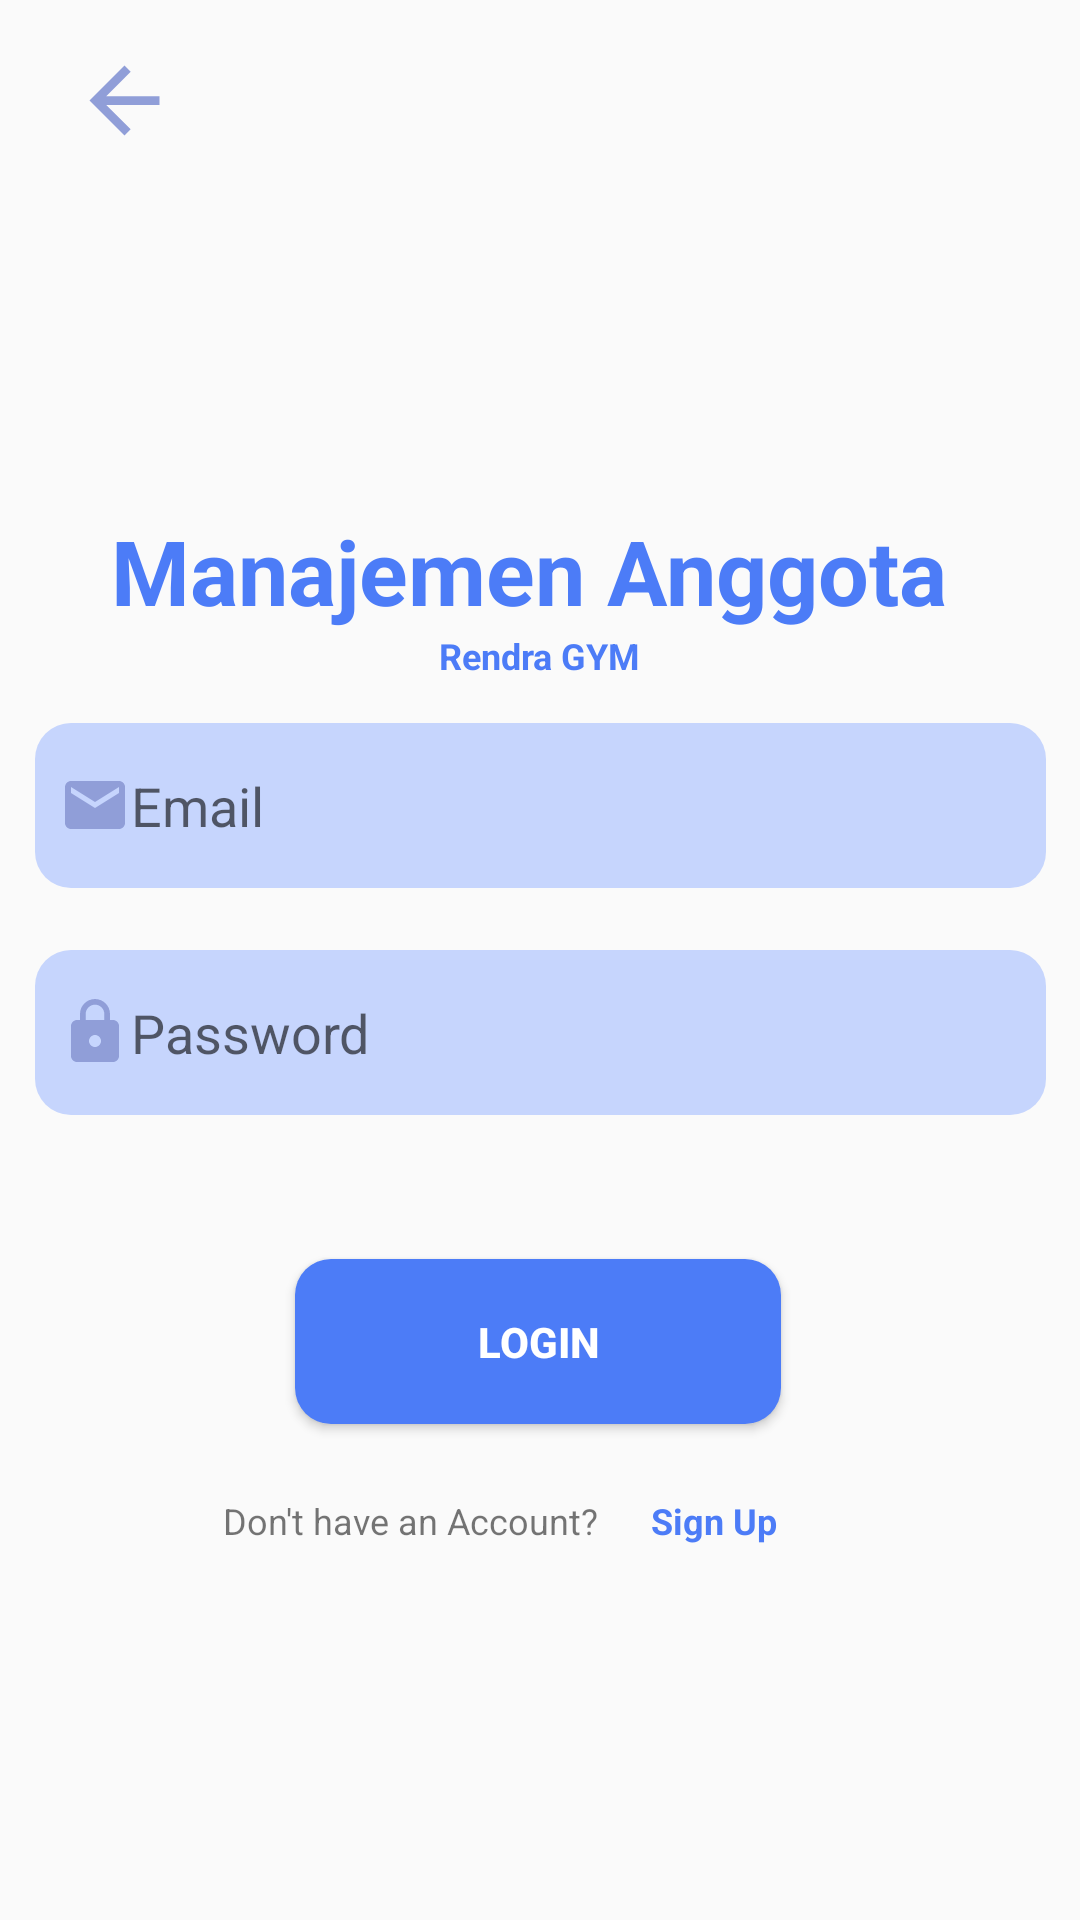

Here is an Android app screen rendered from its layout file. Give the layout XML and the strings, colors and styles it references.
<!-- AndroidManifest.xml: application theme Theme.UAP -->
<!-- res/layout/activity_login.xml -->
<?xml version="1.0" encoding="utf-8"?>
<androidx.constraintlayout.widget.ConstraintLayout xmlns:android="http://schemas.android.com/apk/res/android"
    xmlns:app="http://schemas.android.com/apk/res-auto"
    xmlns:tools="http://schemas.android.com/tools"
    android:layout_width="match_parent"
    android:layout_height="match_parent"
    tools:context=".MainActivity">

    <TextView
        android:id="@+id/textView"
        android:layout_width="wrap_content"
        android:layout_height="wrap_content"
        android:text="Rendra GYM"
        android:textColor="#4c7cf7"
        android:textSize="12sp"
        android:textStyle="bold"
        app:layout_constraintEnd_toStartOf="@+id/guideline6"
        app:layout_constraintStart_toStartOf="@+id/guideline5"
        app:layout_constraintTop_toBottomOf="@+id/textView4" />

    <TextView
        android:id="@+id/textView4"
        android:layout_width="wrap_content"
        android:layout_height="wrap_content"
        android:layout_marginTop="170dp"
        android:text="Manajemen Anggota "
        android:textAppearance="@style/TextAppearance.AppCompat.Body1"
        android:textColor="#4c7cf7"
        android:textSize="30sp"
        android:textStyle="bold"
        android:typeface="normal"
        app:layout_constraintEnd_toStartOf="@+id/guideline6"
        app:layout_constraintHorizontal_bias="0.497"
        app:layout_constraintStart_toStartOf="@+id/guideline5"
        app:layout_constraintTop_toTopOf="parent" />

    <androidx.constraintlayout.widget.Guideline
        android:id="@+id/guideline4"
        android:layout_width="wrap_content"
        android:layout_height="wrap_content"
        android:orientation="horizontal"
        app:layout_constraintGuide_percent="0.47" />

    <EditText
        android:id="@+id/txEmail"
        android:layout_width="337dp"
        android:layout_height="55dp"
        android:layout_marginBottom="4dp"
        android:background="@drawable/text_field"
        android:drawableLeft="@drawable/ic_baseline_email_24"
        android:ems="10"
        android:hint="Email"
        android:inputType="textEmailAddress"
        android:paddingLeft="8dp"
        android:textColor="#000000"
        android:typeface="normal"
        app:layout_constraintBottom_toTopOf="@+id/guideline4"
        app:layout_constraintEnd_toStartOf="@+id/guideline6"
        app:layout_constraintStart_toStartOf="@+id/guideline5"
        app:layout_constraintTop_toBottomOf="@+id/textView"
        app:layout_constraintVertical_bias="0.966" />

    <EditText
        android:id="@+id/txPass"
        android:layout_width="337dp"
        android:layout_height="55dp"
        android:layout_marginTop="16dp"
        android:background="@drawable/text_field"
        android:drawableLeft="@drawable/ic_baseline_lock_24"
        android:ems="10"
        android:hint="Password"
        android:hyphenationFrequency="normal"
        android:inputType="textPassword"
        android:paddingLeft="8dp"
        android:textColor="#000000"
        android:textSize="18sp"
        android:typeface="normal"
        app:layout_constraintEnd_toStartOf="@+id/guideline6"
        app:layout_constraintStart_toStartOf="@+id/guideline5"
        app:layout_constraintTop_toTopOf="@+id/guideline4" />

    <androidx.constraintlayout.widget.Guideline
        android:id="@+id/guideline5"
        android:layout_width="wrap_content"
        android:layout_height="wrap_content"
        android:orientation="vertical"
        app:layout_constraintGuide_percent="0.07" />

    <androidx.constraintlayout.widget.Guideline
        android:id="@+id/guideline8"
        android:layout_width="wrap_content"
        android:layout_height="wrap_content"
        android:orientation="vertical"
        app:layout_constraintGuide_percent="0.15" />

    <androidx.constraintlayout.widget.Guideline
        android:id="@+id/guideline6"
        android:layout_width="wrap_content"
        android:layout_height="wrap_content"
        android:orientation="vertical"
        app:layout_constraintGuide_percent="0.93" />

    <androidx.constraintlayout.widget.Guideline
        android:id="@+id/guideline7"
        android:layout_width="wrap_content"
        android:layout_height="wrap_content"
        android:orientation="vertical"
        app:layout_constraintGuide_percent="0.85" />

    <Button
        android:id="@+id/btLogin"
        android:layout_width="162dp"
        android:layout_height="55dp"
        android:layout_marginTop="48dp"
        android:background="@drawable/rounded_button"
        android:text="LOGIN"
        android:textColor="#FFFFFF"
        android:textStyle="bold"
        app:layout_constraintEnd_toStartOf="@+id/guideline7"
        app:layout_constraintHorizontal_bias="0.492"
        app:layout_constraintStart_toStartOf="@+id/guideline8"
        app:layout_constraintTop_toBottomOf="@+id/txPass" />

    <TextView
        android:id="@+id/btReg"
        android:layout_width="67dp"
        android:layout_height="21dp"
        android:layout_marginStart="1dp"
        android:layout_marginEnd="32dp"
        android:paddingLeft="2dp"
        android:text="Sign Up"
        android:textColor="#4c7cf7"
        android:textSize="12sp"
        android:textStyle="bold"
        app:layout_constraintEnd_toStartOf="@+id/guideline7"
        app:layout_constraintHorizontal_bias="0.666"
        app:layout_constraintStart_toEndOf="@+id/textView6"
        app:layout_constraintTop_toTopOf="@+id/textView6" />

    <TextView
        android:id="@+id/textView6"
        android:layout_width="155dp"
        android:layout_height="21dp"
        android:layout_marginStart="20dp"
        android:layout_marginTop="24dp"
        android:layout_marginEnd="76dp"
        android:paddingRight="1dp"
        android:text="Don't have an Account?"
        android:textSize="12sp"
        app:layout_constraintEnd_toStartOf="@+id/guideline7"
        app:layout_constraintHorizontal_bias="0.432"
        app:layout_constraintStart_toStartOf="@+id/guideline8"
        app:layout_constraintTop_toBottomOf="@+id/btLogin" />

    <ImageView
        android:id="@+id/btBack"
        android:layout_width="35dp"
        android:layout_height="35dp"
        android:layout_marginStart="24dp"
        android:layout_marginTop="16dp"
        app:layout_constraintStart_toStartOf="parent"
        app:layout_constraintTop_toTopOf="parent"
        app:srcCompat="@drawable/ic_baseline_arrow_back_24" />

</androidx.constraintlayout.widget.ConstraintLayout>
<!-- resources referenced by this layout -->
<resources>
  <!-- drawable ic_baseline_arrow_back_24 (drawable) -->
  <vector android:autoMirrored="true" android:height="24dp"
      android:tint="#909ED8" android:viewportHeight="24"
      android:viewportWidth="24" android:width="24dp" xmlns:android="http://schemas.android.com/apk/res/android">
      <path android:fillColor="@android:color/white" android:pathData="M20,11H7.83l5.59,-5.59L12,4l-8,8 8,8 1.41,-1.41L7.83,13H20v-2z"/>
  </vector>
  <!-- drawable ic_baseline_email_24 (drawable) -->
  <vector android:height="24dp" android:tint="#909ED8"
      android:viewportHeight="24" android:viewportWidth="24"
      android:width="24dp" xmlns:android="http://schemas.android.com/apk/res/android">
      <path android:fillColor="@android:color/white" android:pathData="M20,4L4,4c-1.1,0 -1.99,0.9 -1.99,2L2,18c0,1.1 0.9,2 2,2h16c1.1,0 2,-0.9 2,-2L22,6c0,-1.1 -0.9,-2 -2,-2zM20,8l-8,5 -8,-5L4,6l8,5 8,-5v2z"/>
  </vector>
  <!-- drawable ic_baseline_lock_24 (drawable) -->
  <vector android:height="24dp" android:tint="#909ED8"
      android:viewportHeight="24" android:viewportWidth="24"
      android:width="24dp" xmlns:android="http://schemas.android.com/apk/res/android">
      <path android:fillColor="@android:color/white" android:pathData="M18,8h-1L17,6c0,-2.76 -2.24,-5 -5,-5S7,3.24 7,6v2L6,8c-1.1,0 -2,0.9 -2,2v10c0,1.1 0.9,2 2,2h12c1.1,0 2,-0.9 2,-2L20,10c0,-1.1 -0.9,-2 -2,-2zM12,17c-1.1,0 -2,-0.9 -2,-2s0.9,-2 2,-2 2,0.9 2,2 -0.9,2 -2,2zM15.1,8L8.9,8L8.9,6c0,-1.71 1.39,-3.1 3.1,-3.1 1.71,0 3.1,1.39 3.1,3.1v2z"/>
  </vector>
  <!-- drawable rounded_button (drawable) -->
  <?xml version="1.0" encoding="utf-8"?>
  <shape xmlns:android="http://schemas.android.com/apk/res/android">
      <corners android:radius="12dp" />
      <solid android:color="#4c7cf7" />
  </shape>
  <!-- drawable text_field (drawable) -->
  <?xml version="1.0" encoding="utf-8"?>
  <shape xmlns:android="http://schemas.android.com/apk/res/android"
      android:shape="rectangle">
  
      <solid android:color="#c6d5fd"/>
      <corners android:radius="12dp"/>
  </shape>
  <style name="Theme.UAP" parent="Theme.AppCompat.DayNight.NoActionBar">
          
          <item name="colorPrimary">@color/purple_500</item>
          <item name="colorPrimaryVariant">@color/purple_700</item>
          <item name="colorOnPrimary">@color/white</item>
          
          <item name="colorSecondary">@color/teal_200</item>
          <item name="colorSecondaryVariant">@color/teal_700</item>
          <item name="colorOnSecondary">@color/black</item>
          
          <item name="android:statusBarColor">?attr/colorPrimaryVariant</item>
          
      </style>
  <!-- not gathered from this repository: default colours our renderer supplied (Android Studio template values) -->
  <color name="purple_500">#FF6200EE</color>
  <color name="purple_700">#FF3700B3</color>
  <color name="teal_200">#FF03DAC5</color>
  <color name="teal_700">#FF018786</color>
  <color name="black">#FF000000</color>
  <color name="white">#FFFFFFFF</color>
</resources>
